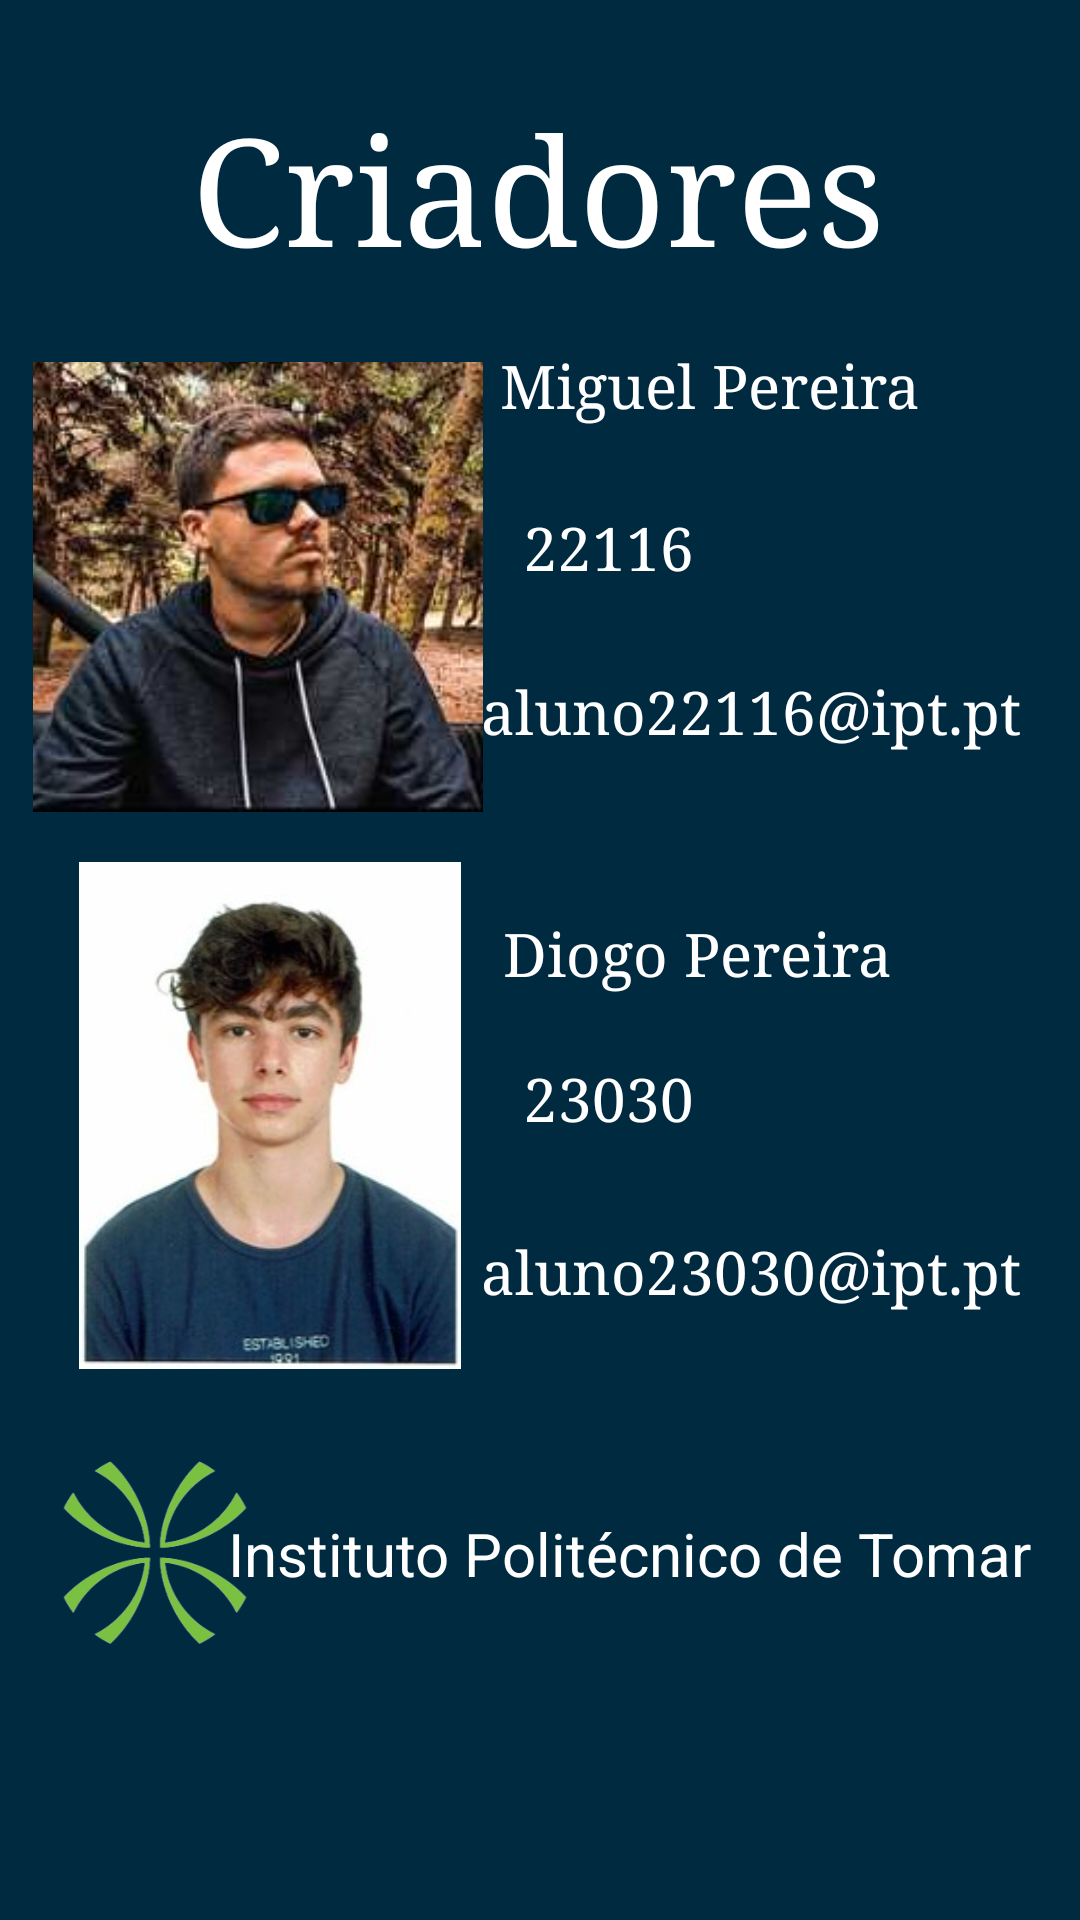

Here is an Android app screen rendered from its layout file. Give the layout XML and the strings, colors and styles it references.
<!-- AndroidManifest.xml: application theme Theme.Trabalhofinal -->
<!-- res/layout/fragment_vamosver.xml -->
<?xml version="1.0" encoding="utf-8"?>
<FrameLayout xmlns:android="http://schemas.android.com/apk/res/android"
    xmlns:app="http://schemas.android.com/apk/res-auto"
    xmlns:tools="http://schemas.android.com/tools"
    android:layout_width="match_parent"
    android:layout_height="match_parent"
    tools:context="ipt.dam2324.tasktracker.vamosver"
    android:background="#002A40">

    <androidx.constraintlayout.widget.ConstraintLayout
        android:layout_width="match_parent"
        android:layout_height="match_parent">

        <TextView
            android:id="@+id/textView2"
            android:layout_width="wrap_content"
            android:layout_height="wrap_content"
            android:layout_marginTop="10dp"
            android:fontFamily="serif"
            android:text="Criadores"
            android:textAlignment="center"
            android:textColor="@color/white"
            android:textSize="50dp"
            app:layout_constraintBottom_toBottomOf="parent"
            app:layout_constraintEnd_toEndOf="parent"
            app:layout_constraintHorizontal_bias="0.497"
            app:layout_constraintStart_toStartOf="parent"
            app:layout_constraintTop_toTopOf="parent"
            app:layout_constraintVertical_bias="0.035" />

        <ImageView
            android:id="@+id/Miguel"
            android:layout_width="150dp"
            android:layout_height="169dp"
            android:src="@drawable/miguel"
            app:layout_constraintBottom_toBottomOf="parent"
            app:layout_constraintEnd_toEndOf="parent"
            app:layout_constraintHorizontal_bias="0.053"
            app:layout_constraintStart_toStartOf="parent"
            app:layout_constraintTop_toTopOf="parent"
            app:layout_constraintVertical_bias="0.236" />

        <ImageView
            android:id="@+id/Diogo"
            android:layout_width="180dp"
            android:layout_height="169dp"
            android:src="@drawable/diogo"
            app:layout_constraintBottom_toBottomOf="parent"
            app:layout_constraintEnd_toEndOf="parent"
            app:layout_constraintHorizontal_bias="0.0"
            app:layout_constraintStart_toStartOf="parent"
            app:layout_constraintTop_toTopOf="parent"
            app:layout_constraintVertical_bias="0.61" />

        <TextView
            android:layout_width="wrap_content"
            android:layout_height="wrap_content"
            android:fontFamily="serif"
            android:text="Diogo Pereira"
            android:textColor="@color/white"
            android:textSize="20dp"
            app:layout_constraintBottom_toBottomOf="@+id/IPT"
            app:layout_constraintEnd_toEndOf="parent"
            app:layout_constraintHorizontal_bias="0.728"
            app:layout_constraintStart_toStartOf="parent"
            app:layout_constraintTop_toTopOf="parent"
            app:layout_constraintVertical_bias="0.578" />

        <TextView
            android:layout_width="wrap_content"
            android:layout_height="wrap_content"
            android:fontFamily="serif"
            android:text="Miguel Pereira"
            android:textColor="@color/white"
            android:textSize="20dp"
            app:layout_constraintBottom_toBottomOf="parent"
            app:layout_constraintEnd_toEndOf="parent"
            app:layout_constraintHorizontal_bias="0.758"
            app:layout_constraintStart_toStartOf="parent"
            app:layout_constraintTop_toTopOf="parent"
            app:layout_constraintVertical_bias="0.188" />

        <TextView
            android:layout_width="wrap_content"
            android:layout_height="wrap_content"
            android:fontFamily="serif"
            android:text="22116"
            android:textColor="@color/white"
            android:textSize="20dp"
            app:layout_constraintBottom_toBottomOf="parent"
            app:layout_constraintEnd_toEndOf="parent"
            app:layout_constraintHorizontal_bias="0.576"
            app:layout_constraintStart_toStartOf="parent"
            app:layout_constraintTop_toTopOf="parent"
            app:layout_constraintVertical_bias="0.276" />

        <TextView
            android:id="@+id/textView4"
            android:layout_width="wrap_content"
            android:layout_height="wrap_content"
            android:fontFamily="serif"
            android:text="aluno22116@ipt.pt"
            android:textColor="@color/white"
            android:textSize="20dp"
            app:layout_constraintBottom_toBottomOf="parent"
            app:layout_constraintEnd_toEndOf="parent"
            app:layout_constraintHorizontal_bias="0.89"
            app:layout_constraintStart_toStartOf="parent"
            app:layout_constraintTop_toTopOf="parent"
            app:layout_constraintVertical_bias="0.365" />

        <TextView
            android:id="@+id/textView3"
            android:layout_width="wrap_content"
            android:layout_height="wrap_content"
            android:fontFamily="serif"
            android:text="23030"
            android:textColor="@color/white"
            android:textSize="20dp"
            app:layout_constraintBottom_toBottomOf="parent"
            app:layout_constraintEnd_toEndOf="parent"
            app:layout_constraintHorizontal_bias="0.576"
            app:layout_constraintStart_toStartOf="parent"
            app:layout_constraintTop_toTopOf="parent"
            app:layout_constraintVertical_bias="0.575" />

        <TextView
            android:id="@+id/textView"
            android:layout_width="wrap_content"
            android:layout_height="wrap_content"
            android:fontFamily="serif"
            android:text="aluno23030@ipt.pt"
            android:textColor="@color/white"
            android:textSize="20dp"
            app:layout_constraintBottom_toBottomOf="parent"
            app:layout_constraintEnd_toEndOf="parent"
            app:layout_constraintHorizontal_bias="0.89"
            app:layout_constraintStart_toStartOf="parent"
            app:layout_constraintTop_toTopOf="parent"
            app:layout_constraintVertical_bias="0.669" />

        <ImageView
            android:id="@+id/IPT"
            android:layout_width="70dp"
            android:layout_height="70dp"
            android:src="@drawable/simboloipt"
            app:layout_constraintBottom_toBottomOf="parent"
            app:layout_constraintEnd_toEndOf="parent"
            app:layout_constraintHorizontal_bias="0.058"
            app:layout_constraintStart_toStartOf="parent"
            app:layout_constraintTop_toTopOf="parent"
            app:layout_constraintVertical_bias="0.848" />

        <TextView
            android:layout_width="wrap_content"
            android:layout_height="wrap_content"
            android:text="Instituto Politécnico de Tomar"
            android:textColor="@color/white"
            android:textSize="20dp"
            app:layout_constraintBottom_toBottomOf="parent"
            app:layout_constraintEnd_toEndOf="parent"
            app:layout_constraintHorizontal_bias="0.825"
            app:layout_constraintStart_toStartOf="parent"
            app:layout_constraintTop_toTopOf="parent"
            app:layout_constraintVertical_bias="0.823" />


    </androidx.constraintlayout.widget.ConstraintLayout>
</FrameLayout>
<!-- resources referenced by this layout -->
<resources>
  <color name="white">#FFFFFFFF</color>
  <!-- drawable diogo: jpg bitmap (drawable, 11249 bytes) -->
  <!-- drawable miguel: jpg bitmap (drawable, 8816 bytes) -->
  <!-- drawable simboloipt: png bitmap (drawable, 15244 bytes) -->
  <style name="Theme.Trabalhofinal" parent="Base.Theme.Trabalhofinal" />
  <style name="Base.Theme.Trabalhofinal" parent="Theme.Material3.DayNight.NoActionBar">
          
          
      </style>
</resources>
